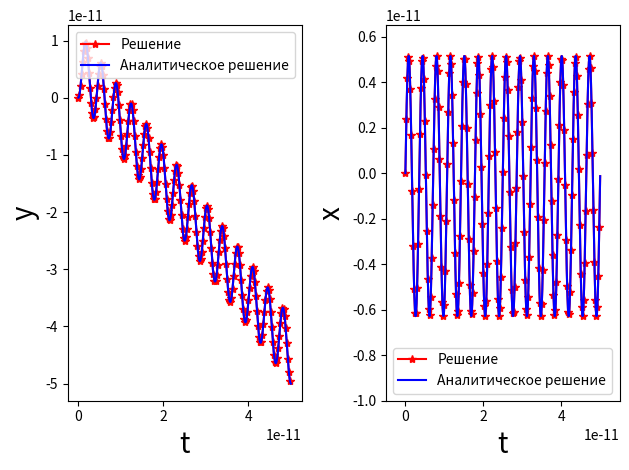

This chart was generated by the following Python code:
# -*- coding: utf-8 -*-

from scipy import integrate
from scipy import constants
import numpy as np
from matplotlib import pyplot as plt
import pylab


x0 = 0.0
y0 = 0.0
z0 = 0.0

vx0 = 10.0
vy0 = 0.0
vz0 = 0.0

E = 10
B = 10

w = (constants.e/constants.m_e)*B 
F = -(constants.e/constants.m_e)*E - w*vy0


def f(a, t):
    
    f0 = a[1]
    f1 = 0
    
    return [f0, f1]

def g(a, t):
    
    x = a[0]
    g0 = a[1]
    g1 = -w**2 * x + F
    g2 = w*x + vy0
    
    return [g0, g1, g2]

#Set time
t = np.linspace(0, 5*10e-12, 2000)

#Analitical solution
x_an = (vx0/w) * np.sin(w*t) - (F/w**2) * np.cos(w*t) + (F/w**2)
y_an = -(vx0/w) * np.cos(w*t) - (F/w**2) * np.sin(w*t) + (F/w)*t + (vx0/w) + vy0*t

#initial condition
a0 = [z0, vz0]
b0 = [x0, vx0, y0]
b1 = [x0, vy0,y0]
#Differentiation
sol_z = integrate.odeint(f, a0, t)
sol_xy = integrate.odeint(g, b0, t)


fig= plt.figure()
ax = fig.add_subplot(121)
ax.set_xlabel('t', size=20)
ax.set_ylabel('y', size=20)
ax.plot(t, sol_xy[:,2],'-*', markevery=10, color = 'red', label ='Решение')
ax.plot(t,  y_an, color='blue', label = 'Аналитическое решение')
pylab.legend(loc='upper right')


ax1 = fig.add_subplot(122)
plt.axis([-5e-12, 55e-12, -10e-12, 65e-13])
ax1.set_xlabel('t', size=20)
ax1.set_ylabel('x', size=20)
ax1.plot(t,  x_an, '-*', markevery=10, color = 'red', label ='Решение')
ax1.plot(t,  x_an, color='blue', label = 'Аналитическое решение')
pylab.legend(loc='best')

plt.tight_layout()
plt.show()






